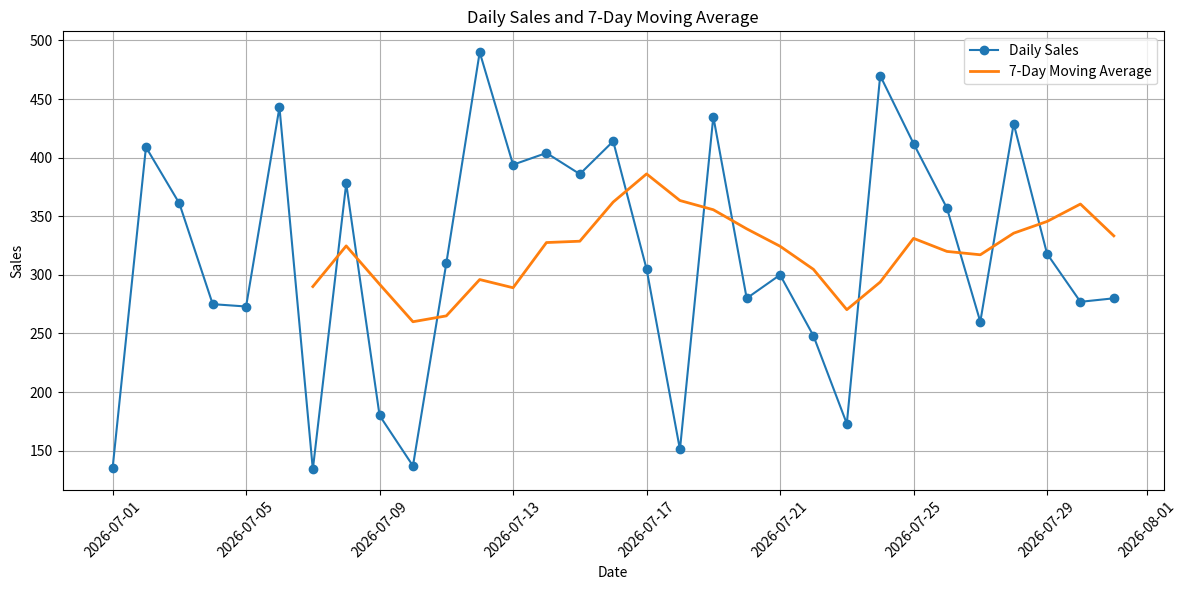

Source code (Python):
import numpy as np
import pandas as pd
import matplotlib.pyplot as plt


# Create daily dates for one month
dates = pd.date_range(start="2026-07-01", periods=31, freq="D")

# Generate reproducible random sales values
rng = np.random.default_rng(seed=42)
sales = rng.integers(low=100, high=500, size=len(dates))

# Create the DataFrame
df = pd.DataFrame(
    {
        "Date": dates,
        "Sales": sales,
    }
)

# Ensure the Date column uses datetime format
df["Date"] = pd.to_datetime(df["Date"])

# Calculate the 7-day moving average
df["Moving_Average_7_Days"] = df["Sales"].rolling(window=7).mean()

# Add the day name for each date
df["Day_of_Week"] = df["Date"].dt.day_name()

print("Monthly Sales Data:")
print(df)

# Find the day of the week with the highest average sales
average_sales_by_day = (
    df.groupby("Day_of_Week")["Sales"]
    .mean()
    .sort_values(ascending=False)
)

highest_average_day = average_sales_by_day.index[0]
highest_average_sales = average_sales_by_day.iloc[0]

print("\nAverage sales by day of the week:")
print(average_sales_by_day)

print(
    f"\nDay with highest average sales: "
    f"{highest_average_day} ({highest_average_sales:.2f})"
)

# Plot original sales and the moving average
plt.figure(figsize=(12, 6))

plt.plot(
    df["Date"],
    df["Sales"],
    marker="o",
    label="Daily Sales",
)

plt.plot(
    df["Date"],
    df["Moving_Average_7_Days"],
    linewidth=2,
    label="7-Day Moving Average",
)

plt.title("Daily Sales and 7-Day Moving Average")
plt.xlabel("Date")
plt.ylabel("Sales")
plt.xticks(rotation=45)
plt.legend()
plt.grid(True)
plt.tight_layout()
plt.show()
